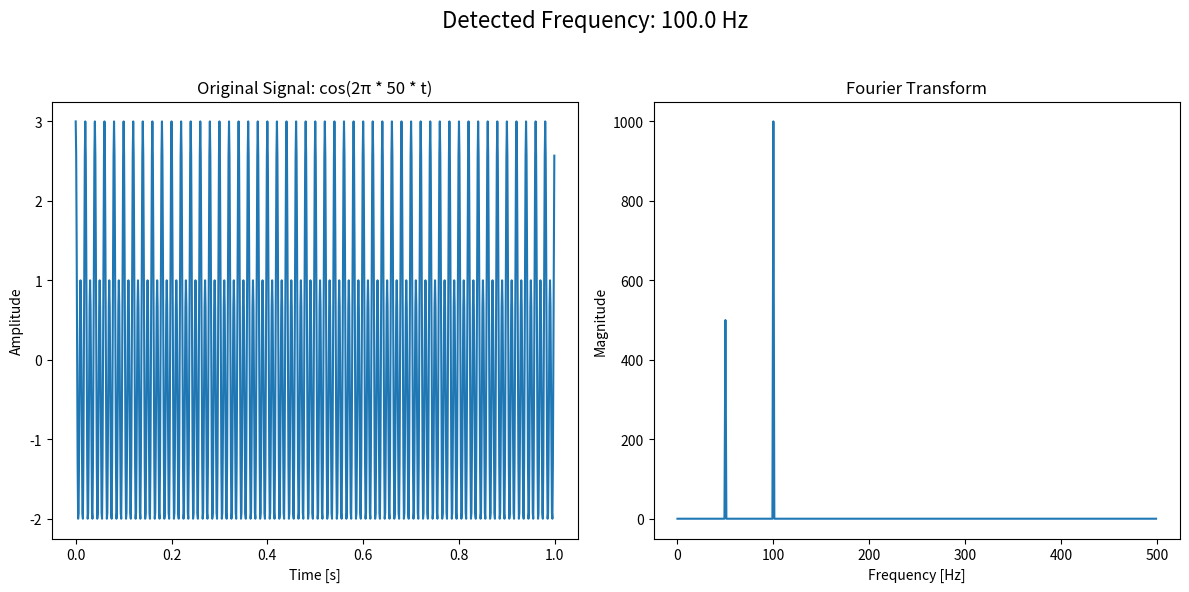

Source code (Python):
import numpy as np
import matplotlib.pyplot as plt

# 參數設置
sampling_rate = 1000  # 取樣頻率
T = 1.0  # 時間長度
t = np.linspace(0, T, int(sampling_rate * T), endpoint=False)  # 時間座標

n = 50  # cos 波的頻率
# 生成 cos(n * x) 波形
#signal = np.cos(2 * np.pi * n * t) # 只有頻率 n 的 cos 波
signal = np.cos(2 * np.pi * n * t) + 2*np.cos(2 * np.pi * 2 * n * t) 
# 頻率 n 的 cos 波疊加頻率 2n 的 cos 波

# 對信號進行傅立葉轉換
fft_result = np.fft.fft(signal)
frequencies = np.fft.fftfreq(len(signal), 1 / sampling_rate)

# 只取正頻率部分
positive_frequencies = frequencies[:len(frequencies)//2]
positive_fft_result = np.abs(fft_result[:len(fft_result)//2])

# 找到最大幅值對應的頻率 n
dominant_frequency = positive_frequencies[np.argmax(positive_fft_result)]

# 繪圖
plt.figure(figsize=(12, 6))

# 原始信號繪圖
plt.subplot(1, 2, 1)
plt.plot(t, signal)
plt.title("Original Signal: cos(2π * %d * t)" % n)
plt.xlabel("Time [s]")
plt.ylabel("Amplitude")

# 傅立葉轉換結果繪圖
plt.subplot(1, 2, 2)
plt.plot(positive_frequencies, positive_fft_result)
plt.title("Fourier Transform")
plt.xlabel("Frequency [Hz]")
plt.ylabel("Magnitude")

# 顯示主要頻率
plt.suptitle(f"Detected Frequency: {dominant_frequency} Hz", fontsize=16)
plt.tight_layout(rect=[0, 0, 1, 0.95])
plt.show()

print(f"The detected dominant frequency is: {dominant_frequency} Hz")
